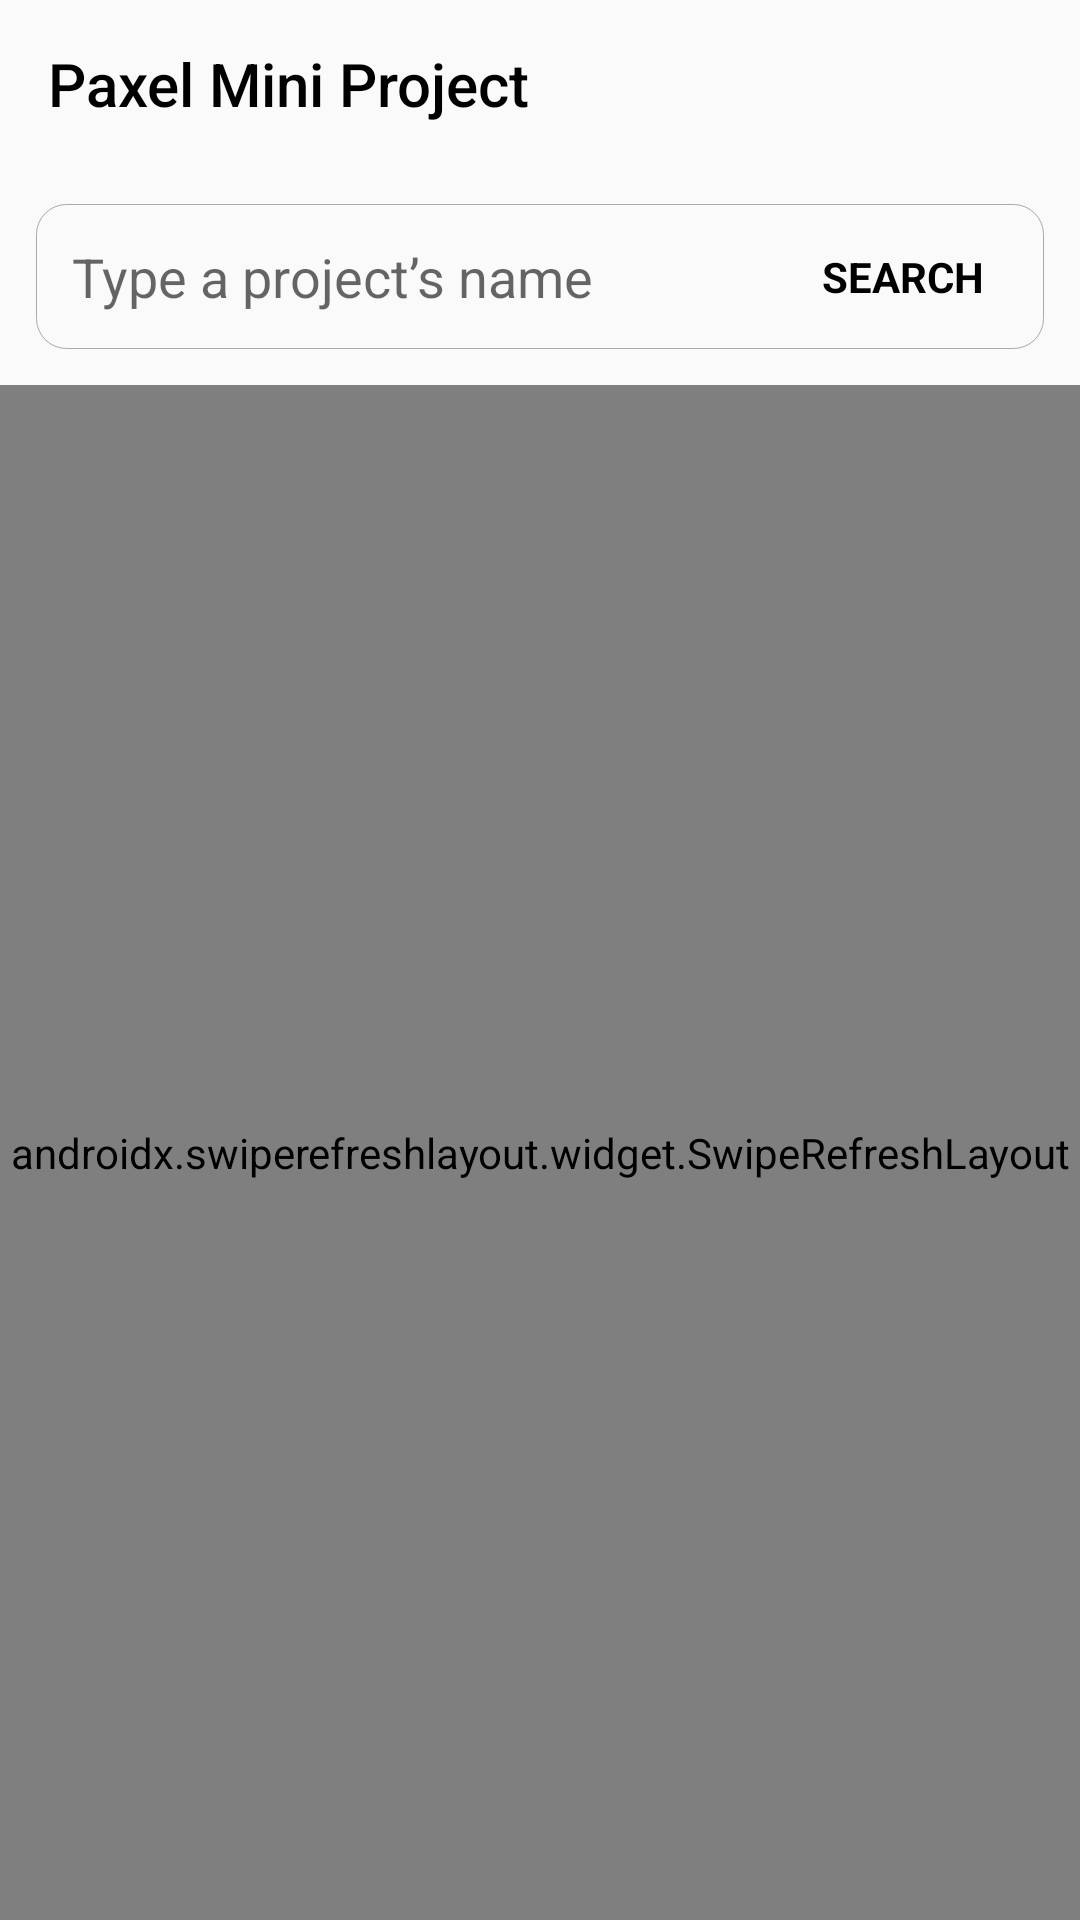

Android layout source for this screen:
<!-- AndroidManifest.xml: application theme AppTheme.noActionBar -->
<!-- res/layout/activity_main.xml -->
<?xml version="1.0" encoding="utf-8"?>
<RelativeLayout xmlns:android="http://schemas.android.com/apk/res/android"
    xmlns:app="http://schemas.android.com/apk/res-auto"
    xmlns:tools="http://schemas.android.com/tools"
    android:layout_width="match_parent"
    android:layout_height="match_parent"
    tools:context=".MainActivity">

    <androidx.appcompat.widget.Toolbar
        android:id="@+id/tb_main"
        android:layout_width="match_parent"
        android:layout_height="wrap_content"
        app:layout_constraintLeft_toLeftOf="parent"
        app:layout_constraintTop_toTopOf="parent"
        app:titleTextColor="@color/black"
        app:title="@string/app_name" />
   <LinearLayout
       android:id="@+id/wrapper_sv"
       android:layout_width="match_parent"
       android:layout_height="wrap_content"
       android:layout_margin="12dp"
       android:padding="12dp"
       android:orientation="horizontal"
       android:gravity="center"
       android:background="@drawable/edit_text_background"
       android:layout_below="@+id/tb_main">
       <EditText
           android:id="@+id/ed_search"
           android:layout_weight="1"
           android:layout_width="0dp"
           android:layout_height="wrap_content"
           app:layout_constraintLeft_toLeftOf="parent"
           app:layout_constraintRight_toRightOf="@id/btn_search"
           app:layout_constraintTop_toBottomOf="@id/tb_main"
           android:hint="@string/type_a_project_s_name"
           android:background="@null"
           android:importantForAutofill="no"
           android:inputType="text" />
       <TextView
           android:id="@+id/btn_search"
           android:layout_width="wrap_content"
           android:layout_height="wrap_content"
           android:text="@string/search"
           android:textStyle="bold"
           android:textColor="@color/black"
           android:textSize="14sp"
           android:paddingHorizontal="8dp"/>
   </LinearLayout>

    <androidx.swiperefreshlayout.widget.SwipeRefreshLayout
        android:id="@+id/swipeContainer"
        android:layout_width="match_parent"
        android:layout_height="match_parent"
        android:layout_below="@+id/wrapper_sv">

        <androidx.recyclerview.widget.RecyclerView
            android:id="@+id/recyclerView"
            android:layout_width="match_parent"
            android:layout_height="wrap_content"
            android:visibility="visible"
            android:layout_margin="8dp"
            tools:listitem="@layout/card_item" />

    </androidx.swiperefreshlayout.widget.SwipeRefreshLayout>


    <ProgressBar
        android:id="@+id/pb_main"
        style="?android:attr/progressBarStyleInverse"
        android:layout_width="wrap_content"
        android:layout_height="wrap_content"
        android:layout_gravity="center"
        android:layout_centerInParent="true"
        android:visibility="visible" />
    <TextView
        android:id="@+id/errorText"
        android:layout_width="wrap_content"
        android:visibility="gone"
        android:layout_height="wrap_content"
        android:layout_marginTop="10dp"
        android:text="@string/error"
        android:layout_gravity="center"
        android:layout_centerInParent="true"
        android:textSize="18sp" />
</RelativeLayout>
<!-- res/layout/card_item.xml (included above) -->
<?xml version="1.0" encoding="utf-8"?>
    <LinearLayout
        xmlns:android="http://schemas.android.com/apk/res/android"
        xmlns:tools="http://schemas.android.com/tools"
        android:layout_width="match_parent"
        android:layout_height="wrap_content"
        android:padding="8dp"
    android:layout_marginVertical="8dp"
        android:gravity="center"
        android:orientation="horizontal">
        <ImageView
            android:id="@+id/img_photo"
            android:layout_width="70dp"
            android:layout_height="70dp"
            android:contentDescription="@string/avatar"
            android:scaleType="centerCrop"
            tools:src="@drawable/dummy"/>

        <LinearLayout
            android:layout_width="match_parent"
            android:layout_height="wrap_content"
            android:orientation="vertical"
            android:paddingStart="8dp"
            android:paddingEnd="8dp">

            <TextView
                android:id="@+id/tv_name"
                android:layout_width="match_parent"
                android:layout_height="wrap_content"
                android:text="@string/android"
                android:textColor="@color/grey"
                android:textSize="18sp" />

            <TextView
                android:id="@+id/tv_login"
                android:layout_width="match_parent"
                android:layout_height="wrap_content"
                android:text="@string/android"
                android:textColor="@color/red"
                android:textSize="14sp" />

            <TextView
                android:id="@+id/tv_description"
                android:layout_width="match_parent"
                android:layout_height="wrap_content"
                android:text="@string/android"
                android:textColor="@color/grey"
                android:textSize="14sp" />
        </LinearLayout>
    </LinearLayout>
<!-- resources referenced by this layout -->
<resources>
  <color name="black">#FF000000</color>
  <color name="grey">#FF808080</color>
  <color name="red">#FFFF0000</color>
  <!-- drawable edit_text_background (drawable) -->
  <?xml version="1.0" encoding="UTF-8"?>
  <shape xmlns:android="http://schemas.android.com/apk/res/android"
      android:padding="12dp"
      android:shape="rectangle" >
      <corners android:radius="10dp" />
      <stroke
          android:width="0.3dp"
          android:color="@color/darkGrey" />
  </shape>
  <string name="android">Android</string>
  <string name="app_name">Paxel Mini Project</string>
  <string name="avatar">avatar</string>
  <string name="error">Data Tidak Ditemukan</string>
  <string name="search">SEARCH</string>
  <string name="type_a_project_s_name">Type a projectʼs name</string>
  <style name="AppTheme.noActionBar" parent="Theme.AppCompat.Light.NoActionBar">
          
          <item name="colorPrimary">@color/white</item>
          <item name="colorPrimaryVariant">@color/black</item>
          <item name="colorOnPrimary">@color/grey</item>
      </style>
  <color name="darkGrey">#FFA9A9A9</color>
  <color name="white">#FFFFFFFF</color>
</resources>
